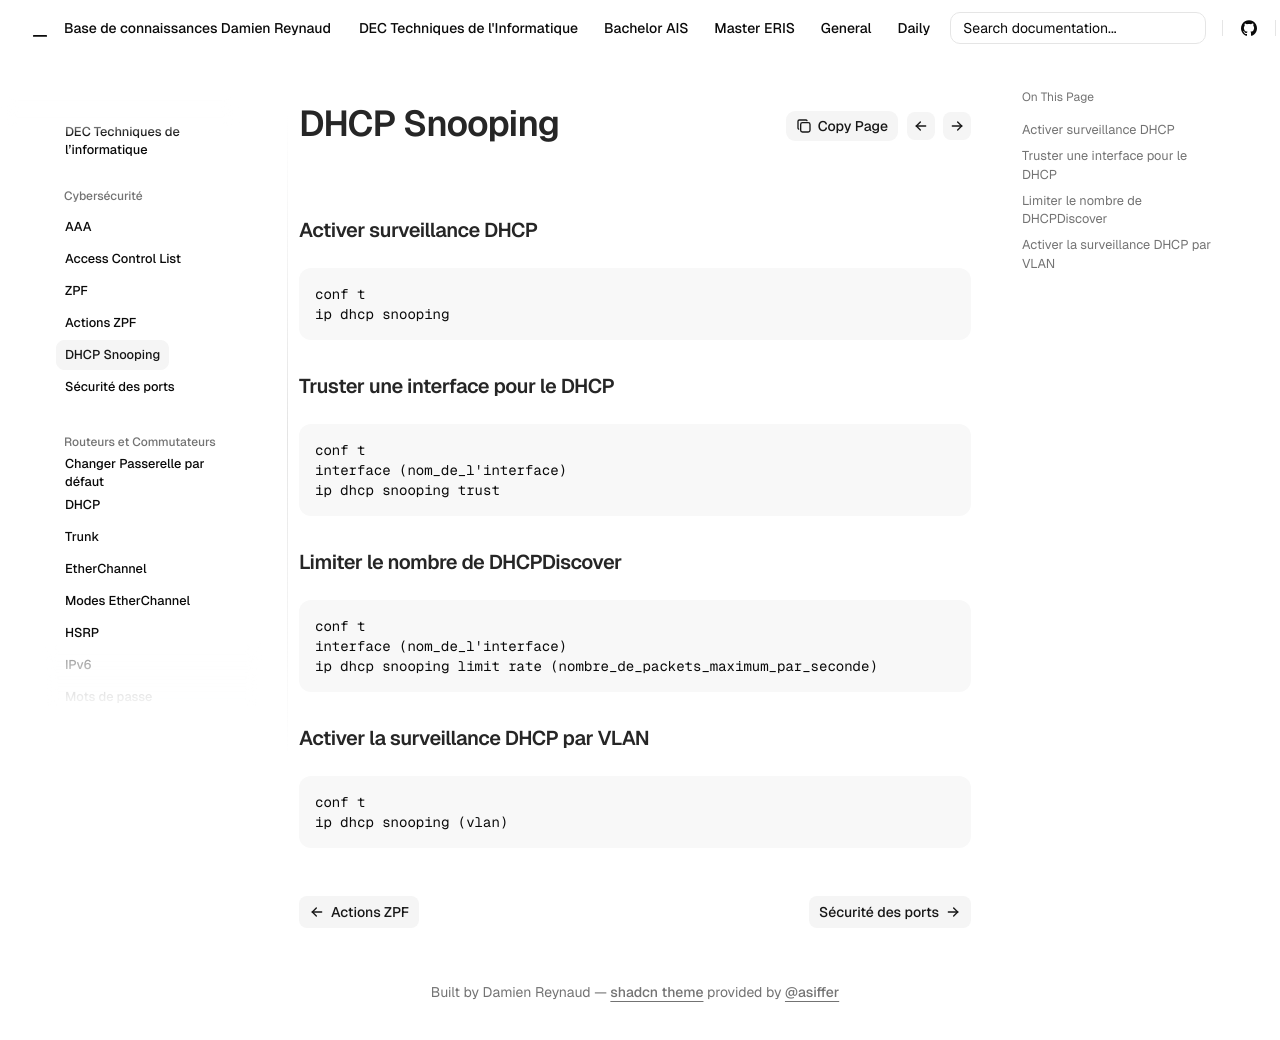

repository: Coockiepickle/Knowledge-Base · page: dec/cyber/dhcp-snooping/index.html · generator: mkdocs


### Activer surveillance DHCP

```
conf t
ip dhcp snooping
```

### Truster une interface pour le DHCP

```
conf t
interface (nom_de_l'interface)
ip dhcp snooping trust
```

### Limiter le nombre de DHCPDiscover

```
conf t
interface (nom_de_l'interface)
ip dhcp snooping limit rate (nombre_de_packets_maximum_par_seconde)
```

### Activer la surveillance DHCP par VLAN

```
conf t
ip dhcp snooping (vlan)
```
